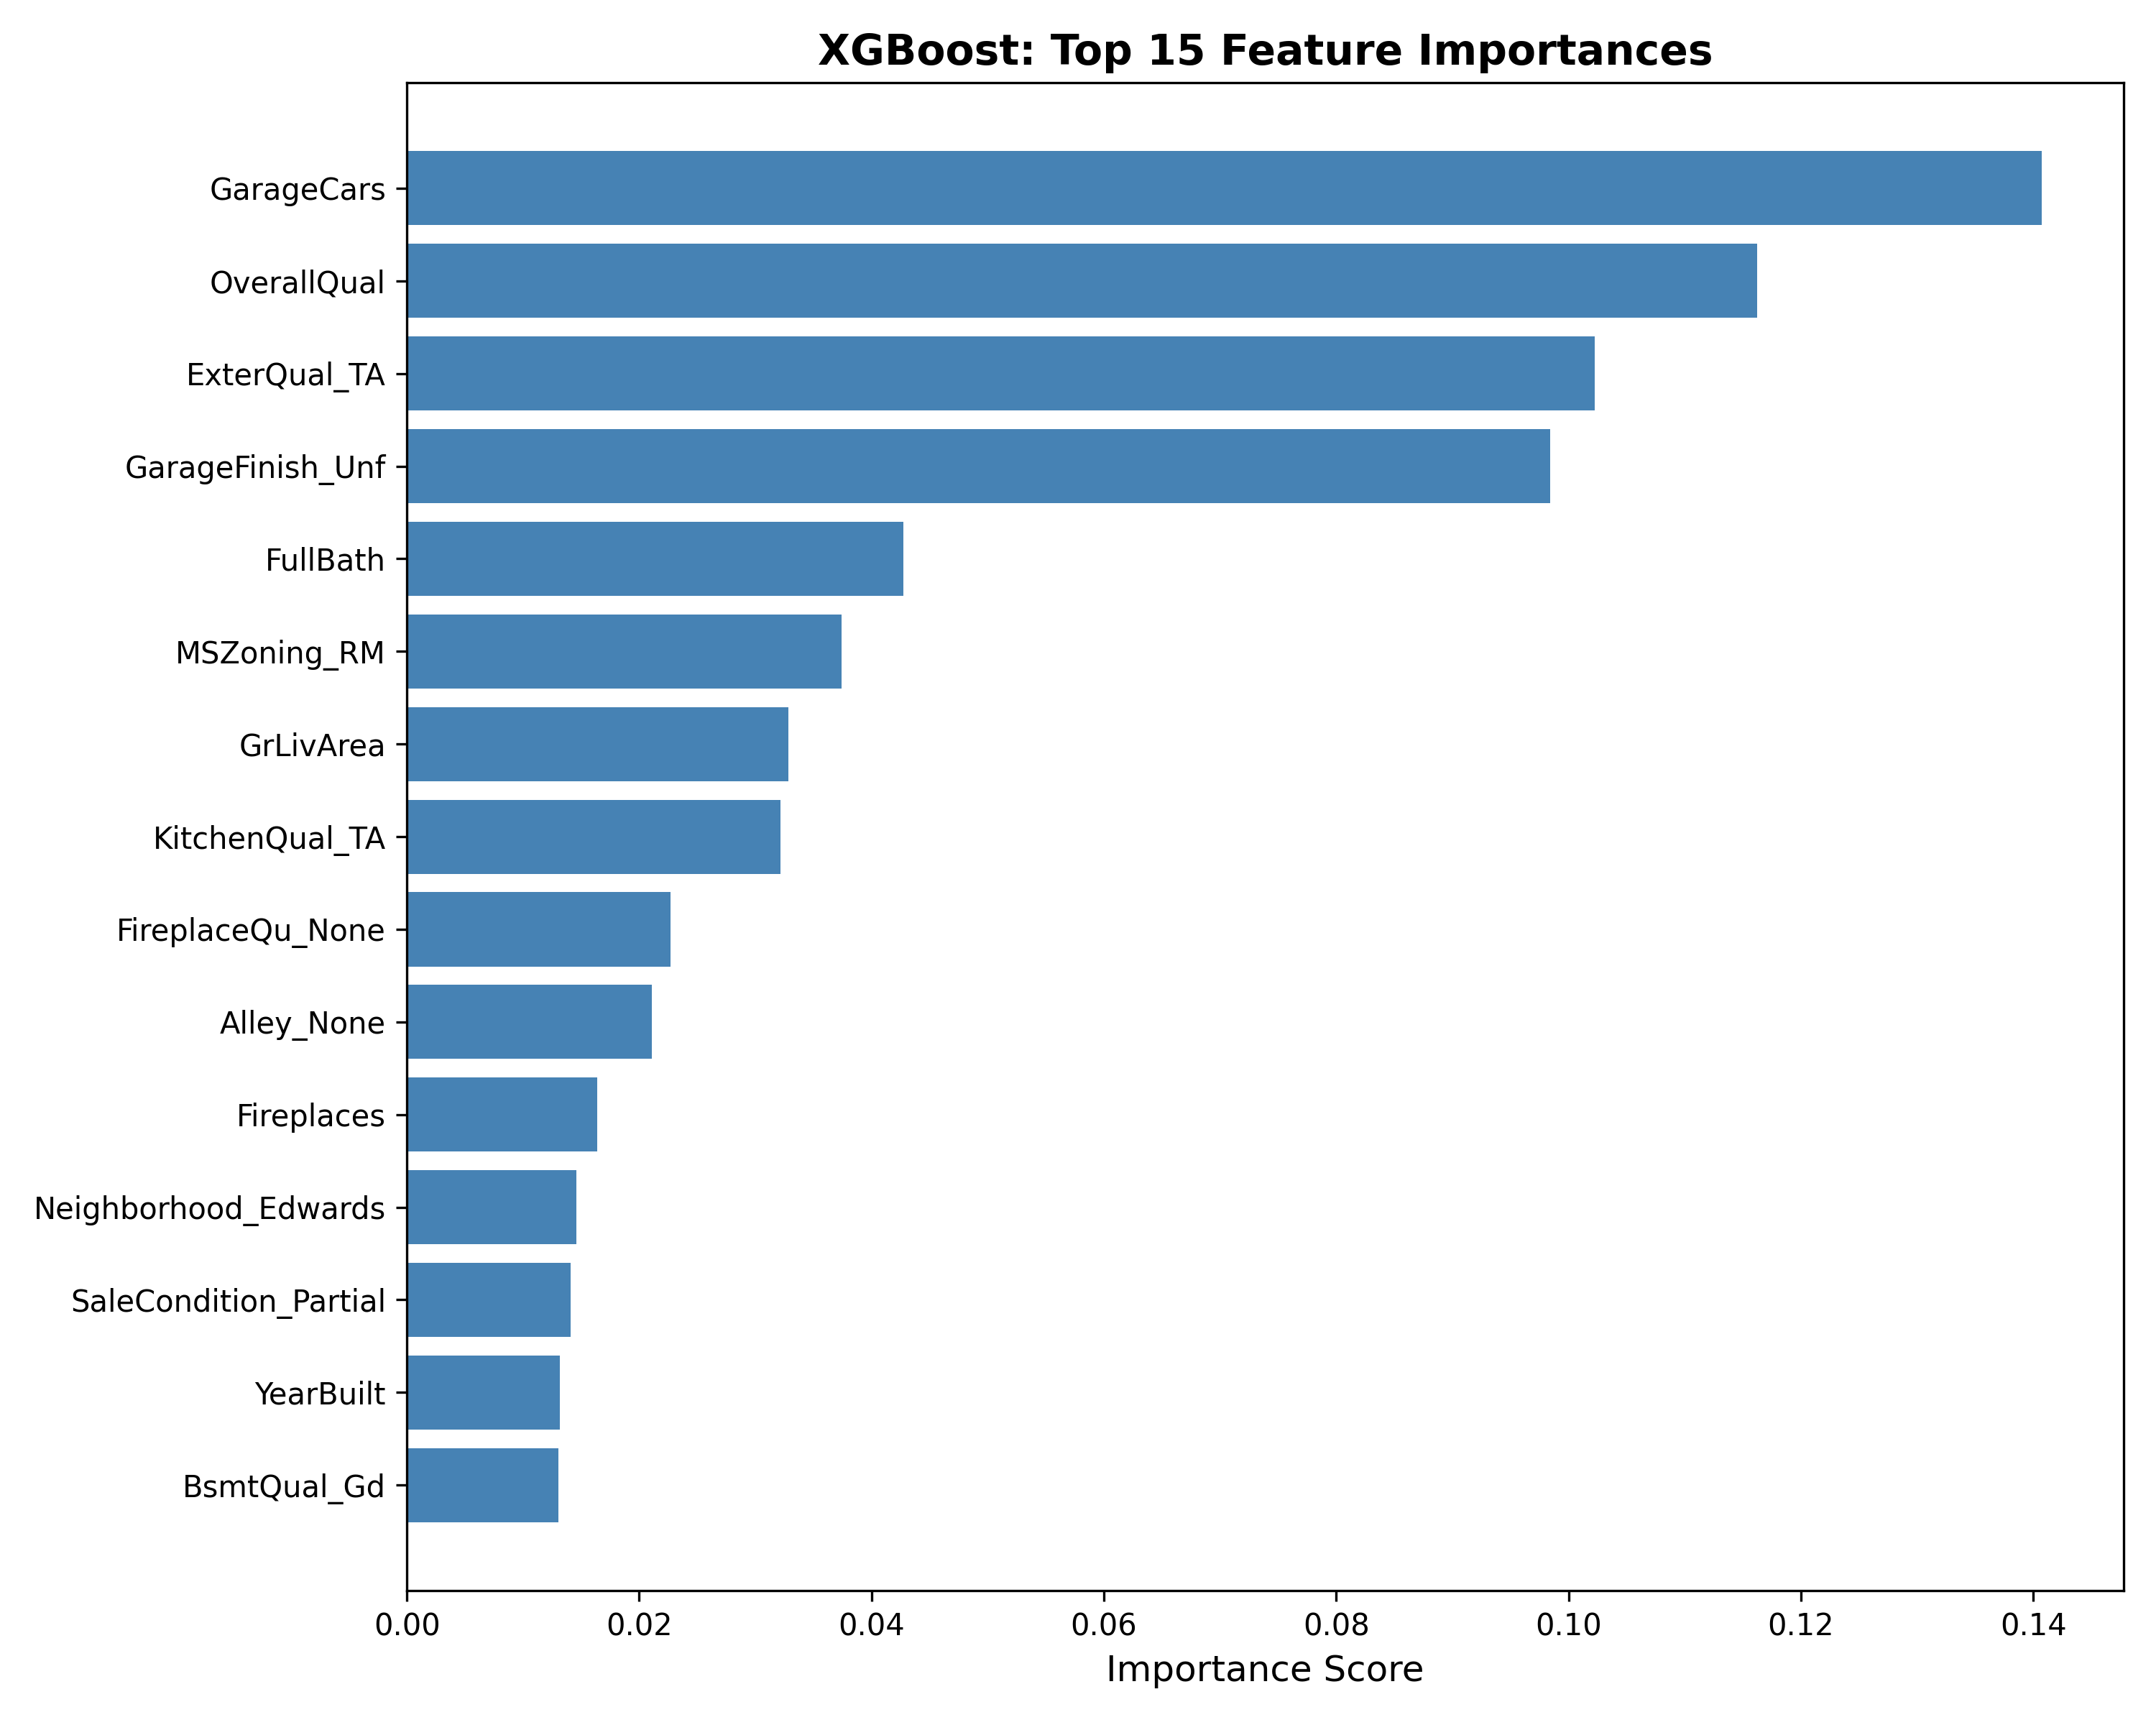

Source data for this figure (header and first rows):
feature, importance
GarageCars, 0.1407
OverallQual, 0.1162
ExterQual_TA, 0.1023
GarageFinish_Unf, 0.09841
FullBath, 0.04276
MSZoning_RM, 0.03742
GrLivArea, 0.03287
KitchenQual_TA, 0.03215
FireplaceQu_None, 0.02271
Alley_None, 0.02109
Fireplaces, 0.01636
Neighborhood_Edwards, 0.01456
SaleCondition_Partial, 0.01407
YearBuilt, 0.01319
BsmtQual_Gd, 0.01303
TotalBsmtSF, 0.01261
GarageCond_TA, 0.0125
2ndFlrSF, 0.01066
1stFlrSF, 0.01019
BsmtFinSF1, 0.009432
CentralAir_Y, 0.009326
GarageType_Detchd, 0.008816
GarageType_Attchd, 0.008617
YearRemodAdd, 0.008442
TotRmsAbvGrd, 0.00824
KitchenAbvGr, 0.007962
PoolArea, 0.007126
BsmtFinType1_GLQ, 0.006699
SaleType_New, 0.006698
Condition1_Feedr, 0.005506
GarageArea, 0.004883
LandContour_Low, 0.004772
Neighborhood_Crawfor, 0.004198
LotArea, 0.004115
BsmtExposure_No, 0.003784
BsmtExposure_Gd, 0.003729
OpenPorchSF, 0.003487
OverallCond, 0.003483
Neighborhood_OldTown, 0.003357
Exterior1st_BrkFace, 0.003136
BedroomAbvGr, 0.002952
Functional_Typ, 0.002907
MSZoning_RL, 0.002843
BsmtFullBath, 0.002834
HalfBath, 0.002611
ScreenPorch, 0.002529
LandContour_HLS, 0.002483
GarageYrBlt, 0.002301
LotFrontage, 0.002264
Condition1_Norm, 0.002234
MiscFeature_Shed, 0.002147
HeatingQC_Fa, 0.002045
LotConfig_CulDSac, 0.001757
ExterCond_TA, 0.001736
Neighborhood_StoneBr, 0.001707
LandContour_Lvl, 0.001672
RoofMatl_CompShg, 0.001549
Condition2_PosN, 0.0015
GarageType_CarPort, 0.001499
MSZoning_FV, 0.001372
... 200 more rows
